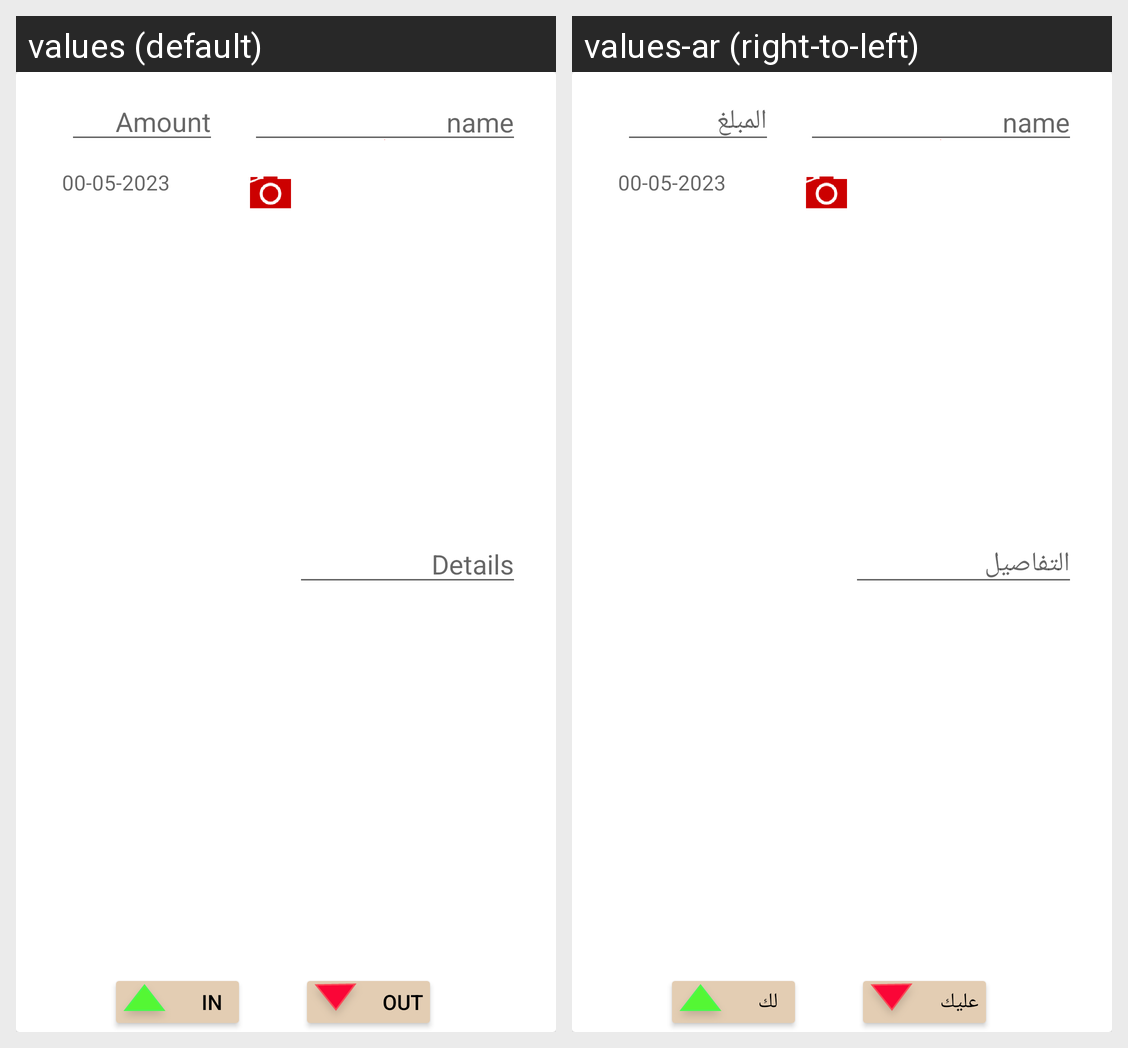

This grid shows one Android layout under two languages. Give, for every string resource on the screen, its name, the default text and each shown locale's text.
Android screen res/layout/add_account_layout.xml rendered under 2 locales, left to right: values (default), values-ar (right-to-left). Device: Nexus 5 (rendered at 1080×1920; each locale shown at half size, 540×960, under a caption strip naming it); theme Theme.COUNTSKSH.
Strings drawn on this screen, with the default value and each locale's value (text and hints the layout hard-codes, and strings that could not be matched under every locale, appear in the picture but are not listed):

str_deal_amount
  values: Amount
  values-ar: المبلغ

str_deal_details
  values: Details
  values-ar: التفاصيل

str_date
  values: 00-05-2023
  values-ar: 00-05-2023

str_for_it
  values: Out
  values-ar: عليك

str_for_you
  values: In
  values-ar: لك
